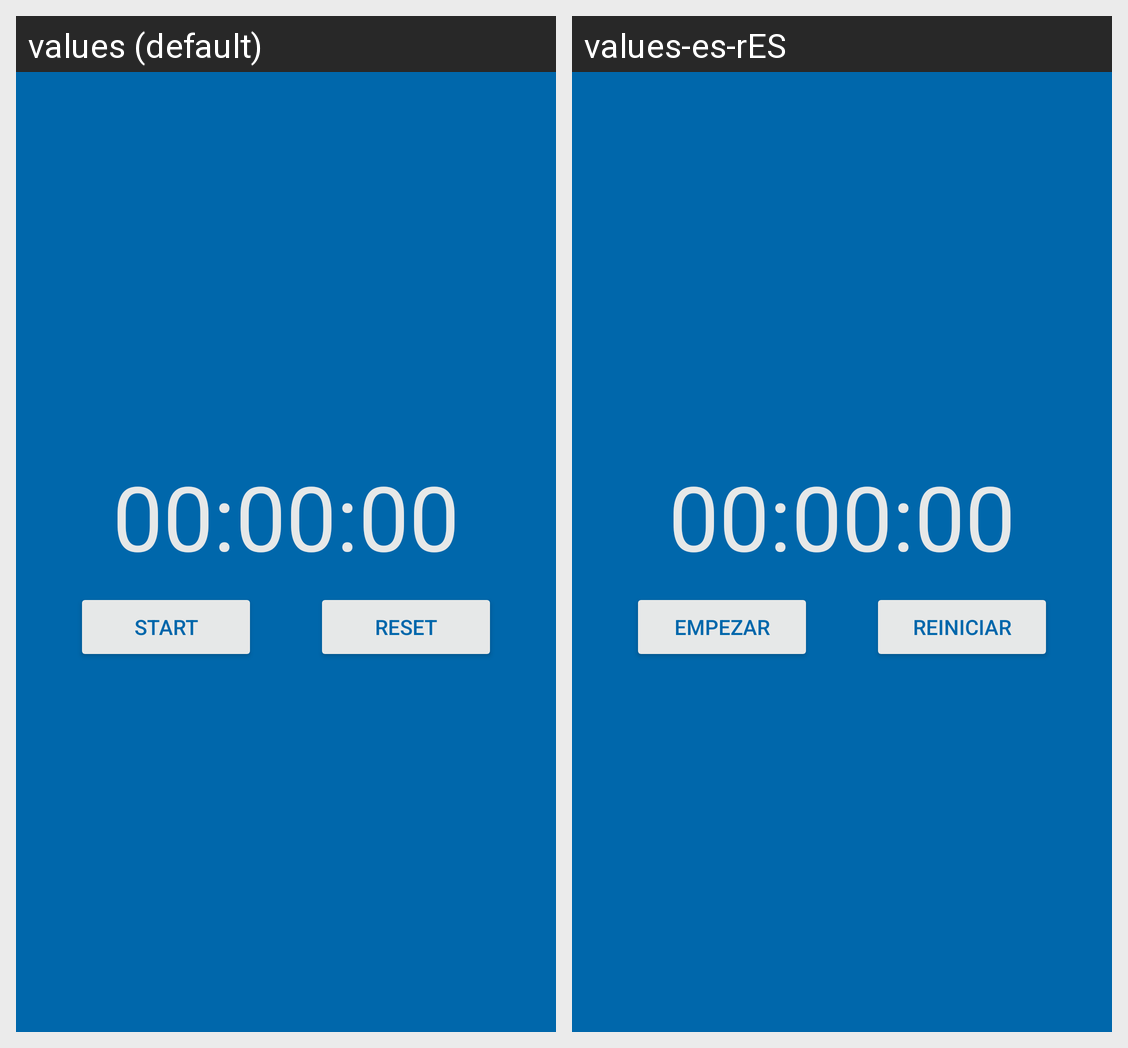

Locale-by-locale string values for the Android screen shown in this grid:
Android screen res/layout/activity_chronometer.xml rendered under 2 locales, left to right: values (default), values-es-rES. Device: Nexus 5 (rendered at 1080×1920; each locale shown at half size, 540×960, under a caption strip naming it); theme Theme.Triland.
Strings drawn on this screen, with the default value and each locale's value (text and hints the layout hard-codes, and strings that could not be matched under every locale, appear in the picture but are not listed):

place_holder_time
  values: 00:00:00
  values-es-rES: 00:00:00  [not translated; the default value is used]

start
  values: Start
  values-es-rES: Empezar

reset
  values: Reset
  values-es-rES: Reiniciar
